Run: headless pygame with SDL's dummy video driver; simulated clock (each Clock.tick advances the game by its frame time, no real sleeping); random seed 0; keys injected as events and as key.get_pressed() state; no mouse input.
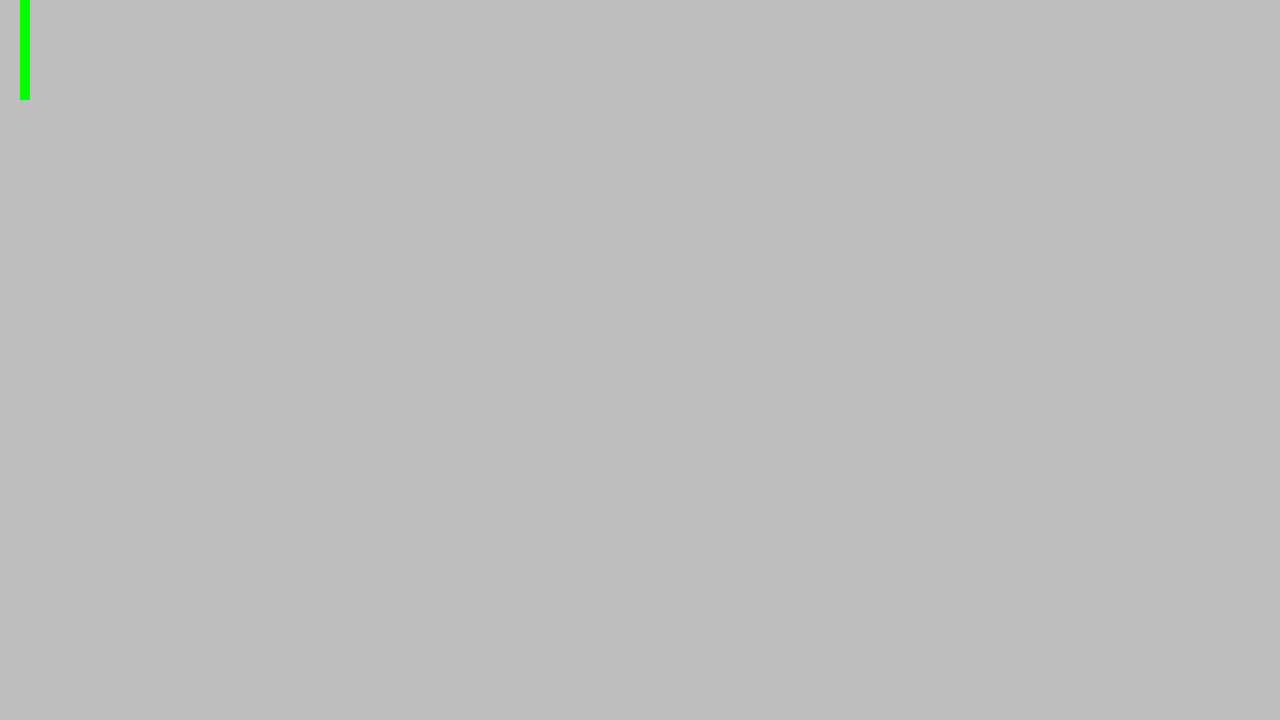
Frame 1 of 4 · flips 1–60 · no input
Frame 2 of 4 · flips 61–180 · tapped SPACE, RETURN · held RIGHT (→), D · screen unchanged from frame 1, image omitted
Frame 3 of 4 · flips 181–300 · held DOWN (↓), S · screen unchanged from frame 2, image omitted
Frame 4 of 4 · flips 301–420 · held LEFT (←), A, UP (↑), W · screen unchanged from frame 3, image omitted

The pygame program that drew these frames:

import pygame

pygame.init()

SCREEN_SIZE = (1280, 720)
screen = pygame.display.set_mode(SCREEN_SIZE)


class Player:
    def __init__(self, pos_x, pos_y, width, height, speed, color):
        self.pos_x = pos_x
        self.pos_y = pos_y
        self.width = width
        self.height = height
        self.speed = speed
        self.color = color

        self.player_rect = pygame.Rect(pos_x, pos_y, width, height)
        self.player = pygame.draw.rect(screen, self.color, self.player_rect)

    def display(self):
        self.player = pygame.draw.rect(screen, self.color, self.player_rect)

    def update(self):
        ...

class Ball:
    ...

def main():
    running = True

    player_1 = Player(20, 0, 10, 100, 10, 'green')

    while running:
        for event in pygame.event.get():
            if event.type == pygame.QUIT:
                running = False
        screen.fill('gray')

        player_1.display()

        pygame.display.flip()

main()
